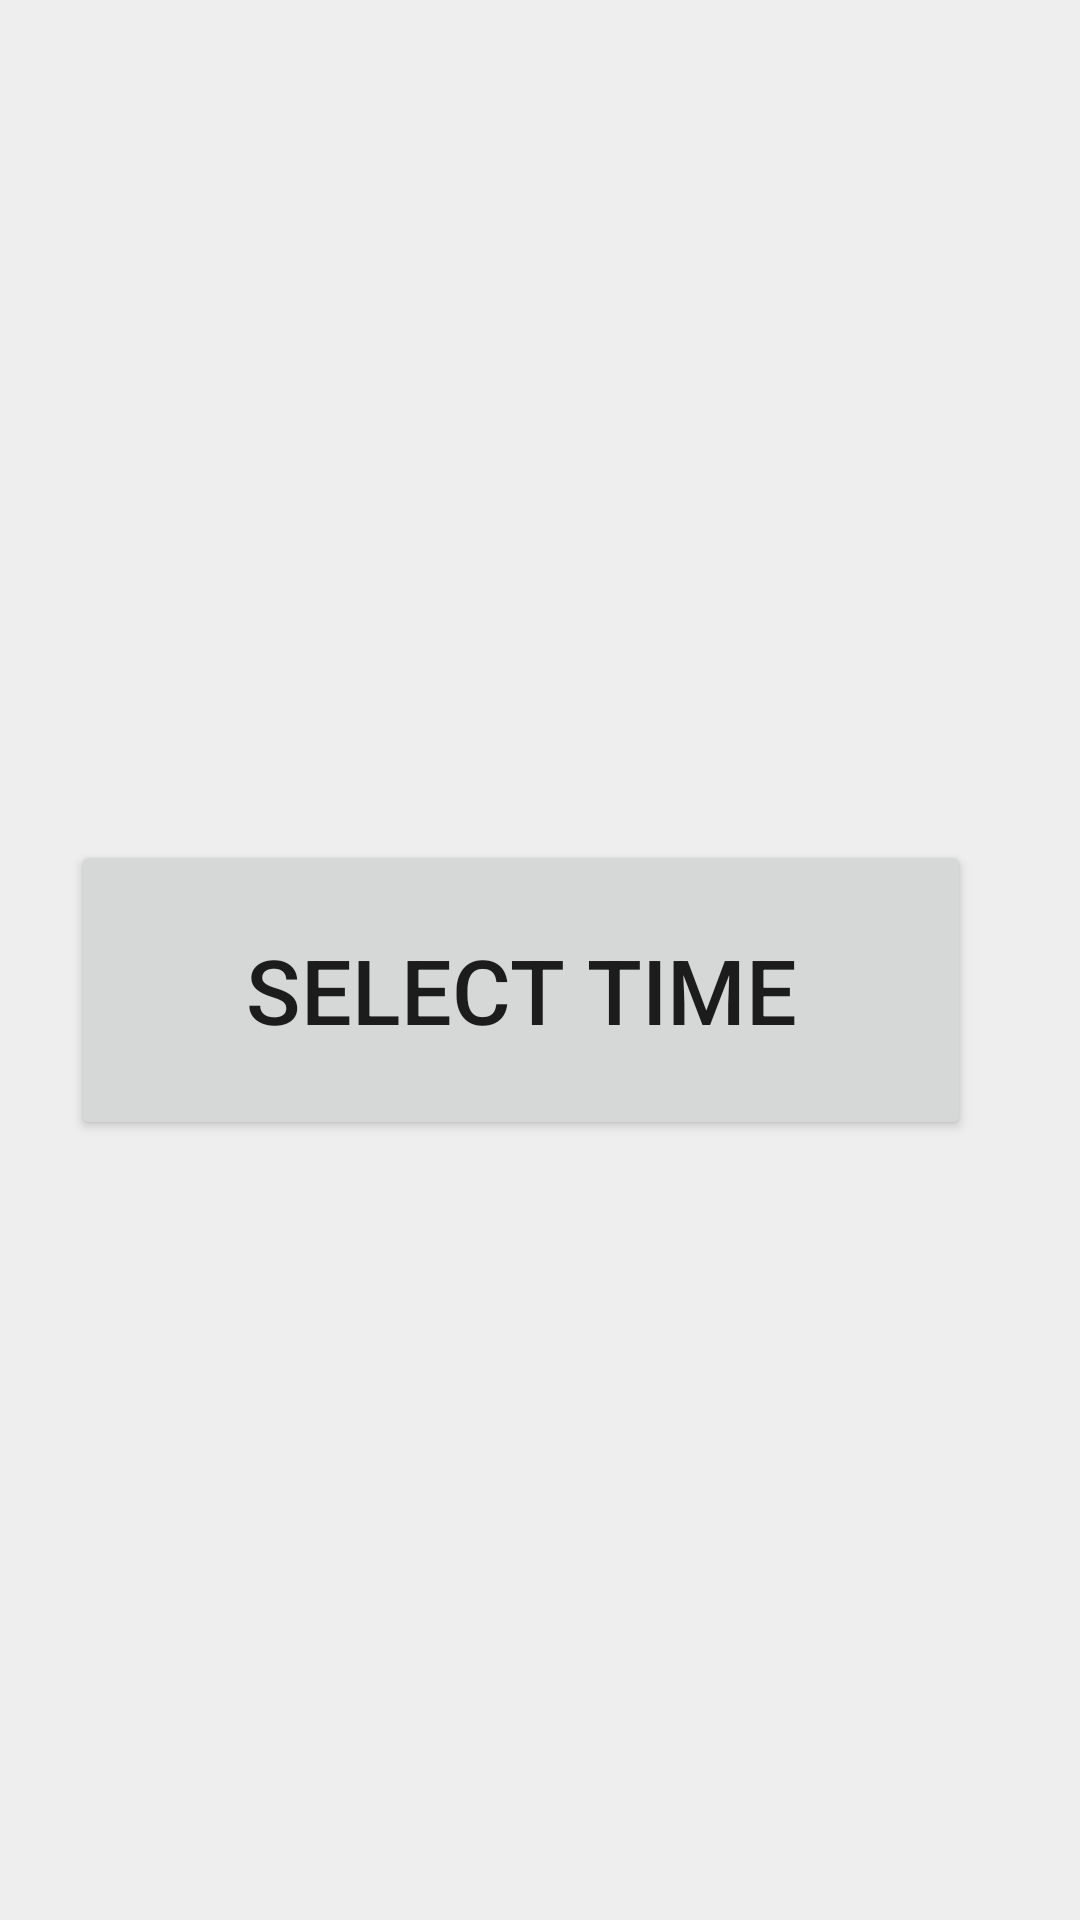

Layout XML and referenced resources for this Android screen:
<!-- AndroidManifest.xml: application theme Theme.DiamondCastApp -->
<!-- res/layout/activity_appointment_time_selection.xml -->
<?xml version="1.0" encoding="utf-8"?>
<androidx.constraintlayout.widget.ConstraintLayout xmlns:android="http://schemas.android.com/apk/res/android"
    xmlns:app="http://schemas.android.com/apk/res-auto"
    xmlns:tools="http://schemas.android.com/tools"
    android:layout_width="match_parent"
    android:layout_height="match_parent"
    android:background="@color/lightGrey"
    tools:context=".AppointmentTimeSelectionActivity">

    <Button
        android:id="@+id/chooseAppointmentTimeButton"
        android:layout_width="wrap_content"
        android:layout_height="wrap_content"
        android:layout_marginTop="280dp"
        android:width="300dp"
        android:height="100dp"
        android:onClick="openTimePicker"
        android:text="@string/select_time"
        android:textSize="30sp"
        app:layout_constraintBaseline_toBottomOf="parent"
        app:layout_constraintHorizontal_bias="0.396"
        app:layout_constraintLeft_toLeftOf="parent"
        app:layout_constraintRight_toRightOf="parent"
        app:layout_constraintTop_toTopOf="parent" />
</androidx.constraintlayout.widget.ConstraintLayout>
<!-- resources referenced by this layout -->
<resources>
  <color name="lightGrey">#EEE</color>
  <string name="select_time">Select Time</string>
  <style name="Theme.DiamondCastApp" parent="Theme.MaterialComponents.DayNight.DarkActionBar">
          
          <item name="colorPrimary">@color/purple_500</item>
          <item name="colorPrimaryVariant">@color/purple_700</item>
          <item name="colorOnPrimary">@color/white</item>
          
          <item name="colorSecondary">@color/teal_200</item>
          <item name="colorSecondaryVariant">@color/teal_700</item>
          <item name="colorOnSecondary">@color/black</item>
          
          <item name="android:statusBarColor" tools:targetApi="l">?attr/colorPrimaryVariant</item>
          
      </style>
  <color name="purple_500">#FF6200EE</color>
  <color name="purple_700">#FF3700B3</color>
  <color name="white">#FFFFFFFF</color>
  <color name="teal_200">#FF03DAC5</color>
  <color name="teal_700">#FF018786</color>
  <color name="black">#FF000000</color>
</resources>
